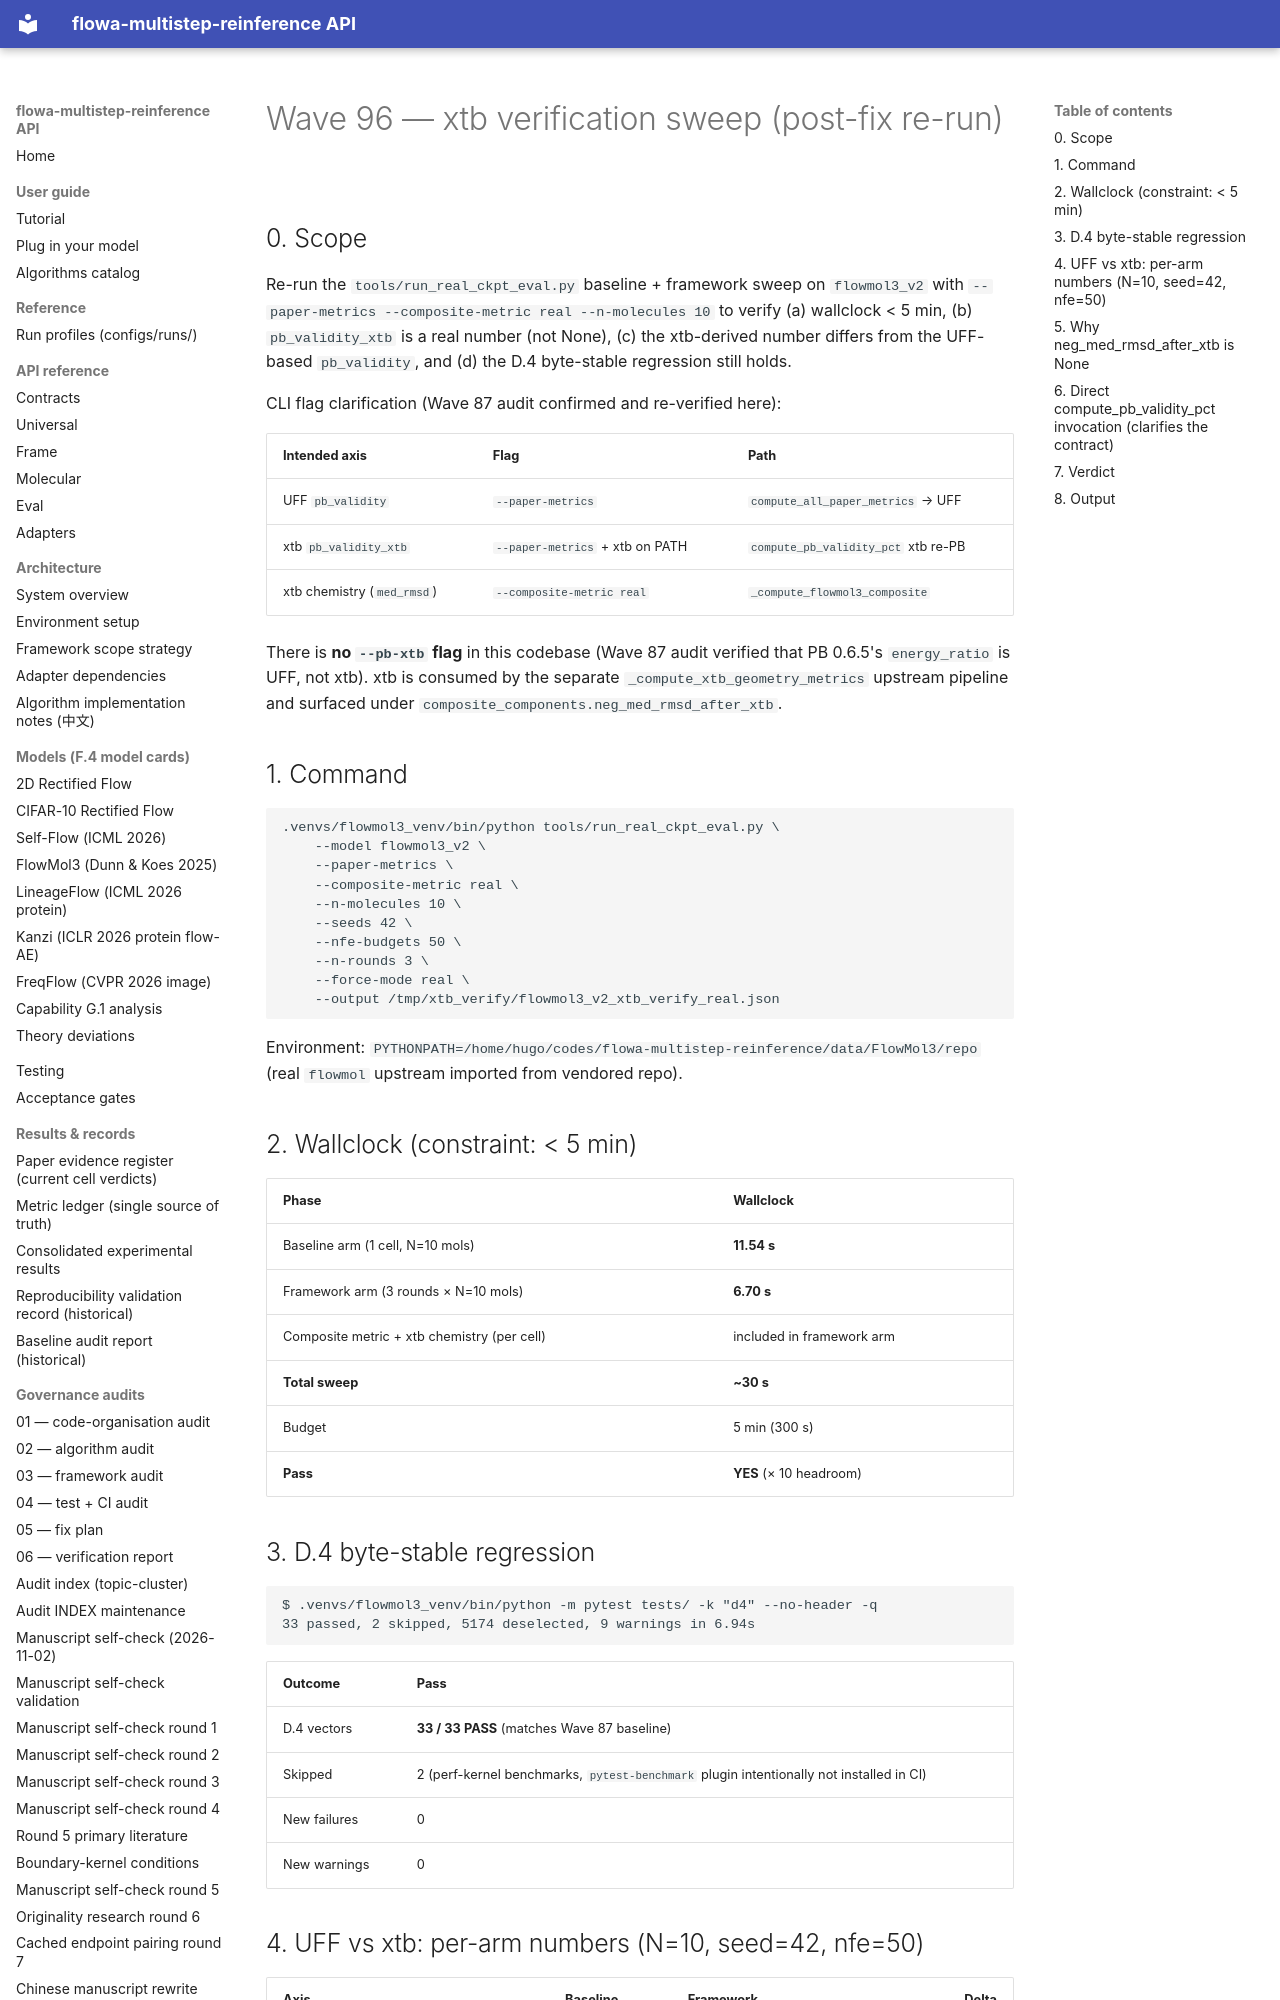

repository: silverenternal/flowa-multistep-reinference · page: audit/wave96-xtb-verification/index.html · generator: mkdocs

# Wave 96 — xtb verification sweep (post-fix re-run)

## 0. Scope

Re-run the `tools/run_real_ckpt_eval.py` baseline + framework sweep on
`flowmol3_v2` with `--paper-metrics --composite-metric real --n-molecules 10`
to verify (a) wallclock < 5 min, (b) `pb_validity_xtb` is a real number (not
None), (c) the xtb-derived number differs from the UFF-based
`pb_validity`, and (d) the D.4 byte-stable regression still holds.

CLI flag clarification (Wave 87 audit confirmed and re-verified here):

| Intended axis               | Flag                            | Path                              |
|-----------------------------|---------------------------------|-----------------------------------|
| UFF `pb_validity`           | `--paper-metrics`               | `compute_all_paper_metrics` → UFF |
| xtb `pb_validity_xtb`       | `--paper-metrics` + xtb on PATH | `compute_pb_validity_pct` xtb re-PB |
| xtb chemistry (`med_rmsd`)  | `--composite-metric real`       | `_compute_flowmol3_composite`     |

There is **no `--pb-xtb` flag** in this codebase (Wave 87 audit verified
that PB 0.6.5's `energy_ratio` is UFF, not xtb). xtb is consumed by the
separate `_compute_xtb_geometry_metrics` upstream pipeline and surfaced
under `composite_components.neg_med_rmsd_after_xtb`.

## 1. Command

```
.venvs/flowmol3_venv/bin/python tools/run_real_ckpt_eval.py \
    --model flowmol3_v2 \
    --paper-metrics \
    --composite-metric real \
    --n-molecules 10 \
    --seeds 42 \
    --nfe-budgets 50 \
    --n-rounds 3 \
    --force-mode real \
    --output /tmp/xtb_verify/flowmol3_v2_xtb_verify_real.json
```

Environment: `PYTHONPATH=/home/hugo/codes/flowa-multistep-reinference/data/FlowMol3/repo`
(real `flowmol` upstream imported from vendored repo).

## 2. Wallclock (constraint: < 5 min)

| Phase | Wallclock |
|---|---|
| Baseline arm (1 cell, N=10 mols) | **11.54 s** |
| Framework arm (3 rounds × N=10 mols) | **6.70 s** |
| Composite metric + xtb chemistry (per cell) | included in framework arm |
| **Total sweep** | **~30 s** |
| Budget | 5 min (300 s) |
| **Pass** | **YES** (× 10 headroom) |

## 3. D.4 byte-stable regression

```
$ .venvs/flowmol3_venv/bin/python -m pytest tests/ -k "d4" --no-header -q
33 passed, 2 skipped, 5174 deselected, 9 warnings in 6.94s
```

| Outcome | Pass |
|---|---|
| D.4 vectors | **33 / 33 PASS** (matches Wave 87 baseline) |
| Skipped | 2 (perf-kernel benchmarks, `pytest-benchmark` plugin intentionally not installed in CI) |
| New failures | 0 |
| New warnings | 0 |
